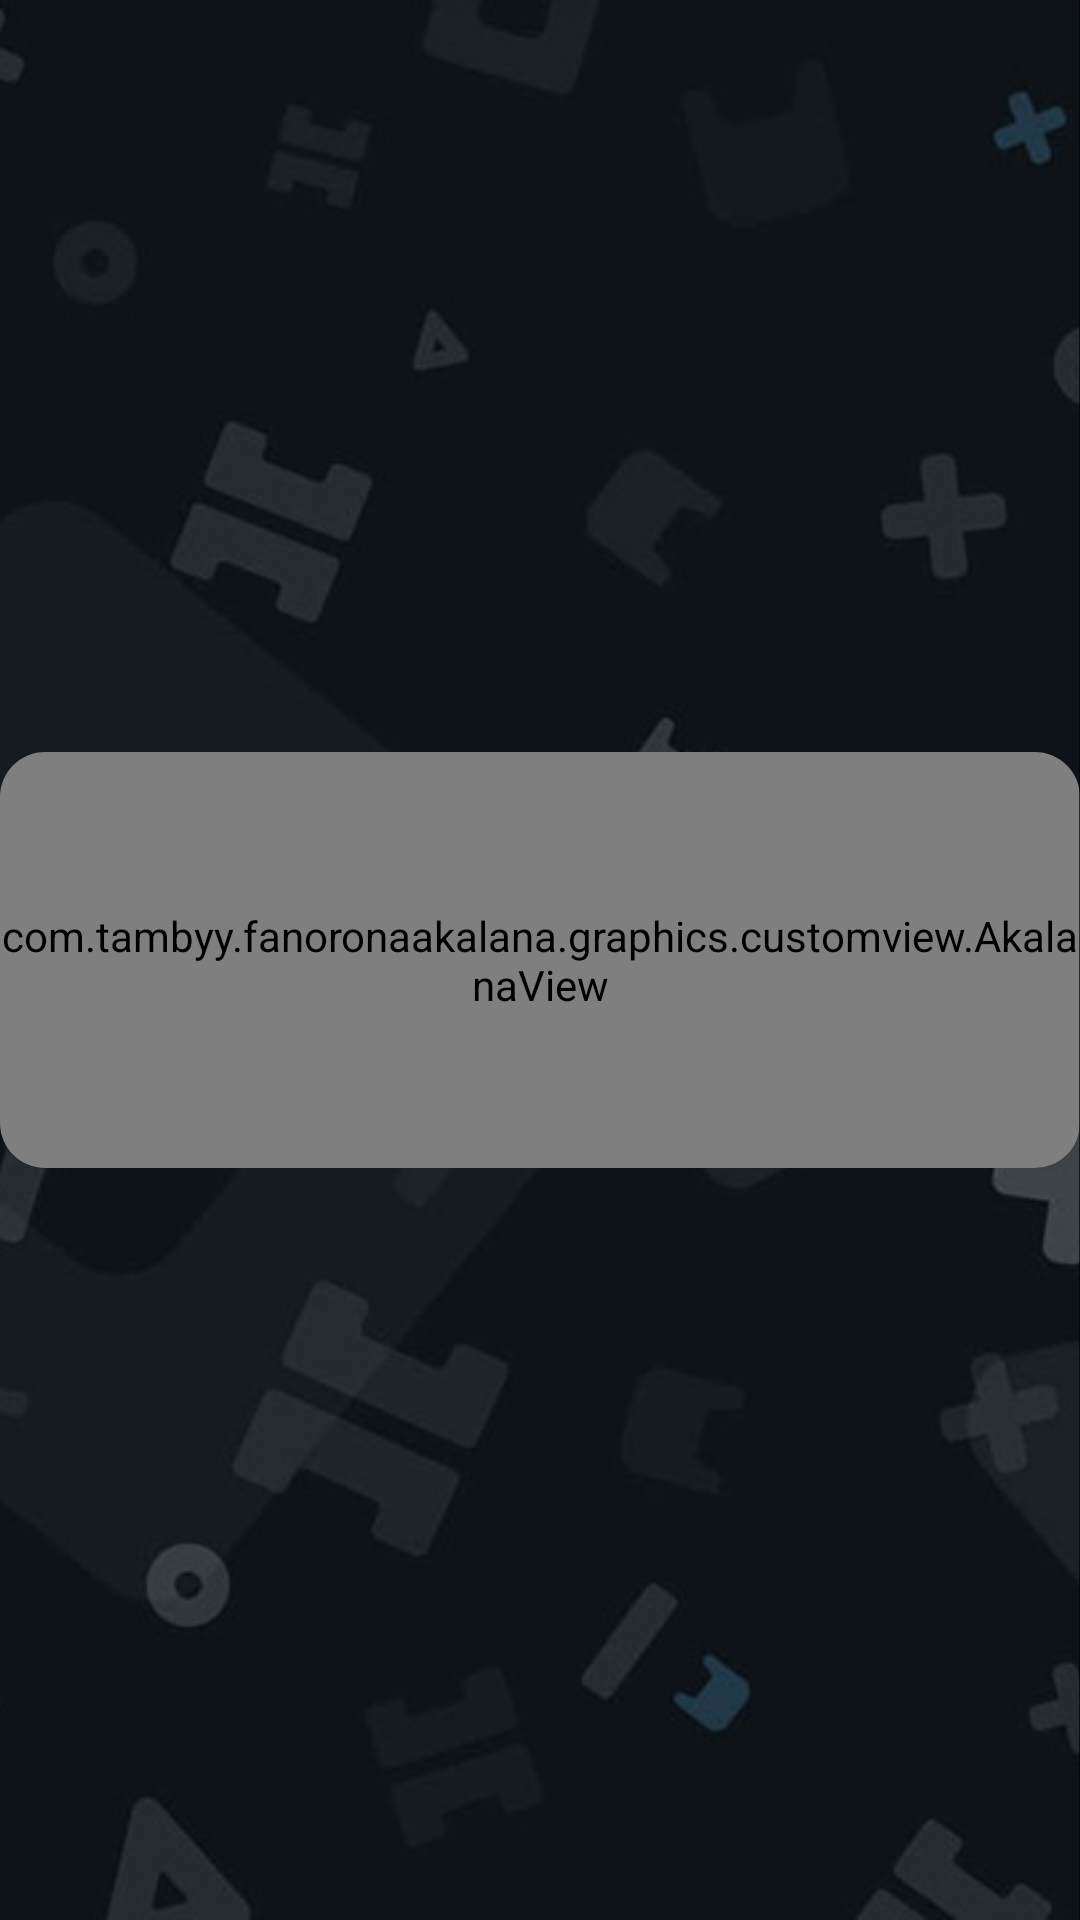

Reconstruct the res/layout file that produces this screen, plus the resources it refers to.
<!-- AndroidManifest.xml: application theme Theme.AppCompat.Light.NoActionBar.FullScreen -->
<!-- res/layout/activity_saved_games_review.xml -->
<?xml version="1.0" encoding="utf-8"?>
<RelativeLayout
    xmlns:android="http://schemas.android.com/apk/res/android"
    xmlns:app="http://schemas.android.com/apk/res-auto"
    xmlns:tools="http://schemas.android.com/tools"
    android:layout_width="match_parent"
    android:layout_height="match_parent"
    tools:context=".SavedGamesReviewActivity"
    android:orientation="vertical">

    <ImageView
        android:layout_width="match_parent"
        android:layout_height="match_parent"
        android:scaleType="centerCrop"
        android:src="@drawable/background" />

    <androidx.constraintlayout.widget.ConstraintLayout
        android:layout_width="match_parent"
        android:layout_height="match_parent"
        android:backgroundTint="@color/transparent"
        android:background="@color/transparent">


        <LinearLayout
            android:layout_width="0dp"
            android:layout_height="0dp"
            android:layout_marginEnd="0dp"
            android:layout_marginStart="0dp"
            android:layout_marginTop="0dp"
            app:layout_constraintDimensionRatio="H,13:5"
            app:layout_constraintLeft_toLeftOf="parent"
            app:layout_constraintRight_toRightOf="parent"
            app:layout_constraintTop_toTopOf="parent"
            app:layout_constraintBottom_toBottomOf="parent"
            android:orientation="horizontal">

            <RelativeLayout
                android:layout_weight="9"
                android:layout_width="0dip"
                android:layout_height="match_parent"
                android:layout_gravity="center">

                <androidx.cardview.widget.CardView
                    android:layout_width="wrap_content"
                    android:layout_height="wrap_content"
                    android:layout_gravity="center"
                    app:cardCornerRadius="@dimen/game_akalana_corner_radius"
                    android:backgroundTint="@color/transparent"
                    app:cardBackgroundColor="@color/transparent"
                    app:cardElevation="0dp"
                    android:layout_centerInParent="true">

                    <RelativeLayout
                        android:layout_width="match_parent"
                        android:layout_height="match_parent">

                        <com.tambyy.fanoronaakalana.graphics.customview.AkalanaView
                            android:id="@+id/review_akalana"
                            android:layout_width="match_parent"
                            android:layout_height="match_parent">

                        </com.tambyy.fanoronaakalana.graphics.customview.AkalanaView>

                    </RelativeLayout>

                </androidx.cardview.widget.CardView>

            </RelativeLayout>


        </LinearLayout>


    </androidx.constraintlayout.widget.ConstraintLayout>

    <FrameLayout
        android:id="@+id/saved_game_review_overlay"
        android:layout_width="match_parent"
        android:layout_height="match_parent"
        android:background="#5000"
        android:alpha="0"
        android:onClick="toogleShowControlsLayout">

        <RelativeLayout
            android:id="@+id/saved_game_review_overlay_content"
            android:layout_width="match_parent"
            android:layout_height="match_parent">

            <LinearLayout
                android:layout_width="match_parent"
                android:layout_height="wrap_content"
                android:layout_alignParentTop="true"
                android:background="@drawable/saved_game_review_header_bg"
                android:orientation="horizontal"
                android:padding="20dp">

                <ImageView
                    android:layout_width="30dp"
                    android:layout_height="30dp"
                    android:layout_marginRight="10dp"
                    android:adjustViewBounds="true"
                    android:src="@drawable/saved_game_review_popup_ic" />

                <TextView
                    android:id="@+id/review_name"
                    android:layout_width="wrap_content"
                    android:layout_height="match_parent"
                    android:gravity="center"
                    android:text="Fanorona vela"
                    android:textColor="@color/white"
                    android:textSize="13sp"
                    android:textStyle="bold" />

                <LinearLayout
                    android:layout_width="0dip"
                    android:layout_height="match_parent"
                    android:layout_weight="1"
                    android:gravity="right"
                    android:orientation="horizontal">

                    <ImageButton
                        android:id="@+id/review_speed"
                        style="@style/LSGameButton"
                        android:layout_width="wrap_content"
                        android:layout_height="match_parent"
                        android:adjustViewBounds="true"
                        android:onClick="toggleSpeedsShown"
                        android:src="@drawable/saved_game_review_speed_ic" />

                </LinearLayout>

            </LinearLayout>

            <LinearLayout
                android:layout_width="wrap_content"
                android:layout_height="wrap_content"
                android:orientation="horizontal"
                android:layout_centerInParent="true">

                <ImageButton
                    android:id="@+id/review_replay"
                    style="@style/LSGameButton"
                    android:layout_width="60dp"
                    android:layout_height="60dp"
                    android:layout_marginLeft="20dp"
                    android:layout_marginRight="20dp"
                    android:adjustViewBounds="true"
                    android:src="@drawable/saved_game_review_replay_ic"
                    android:onClick="replayReview"/>

                <FrameLayout
                    android:layout_width="60dp"
                    android:layout_height="60dp"
                    android:layout_marginLeft="20dp"
                    android:layout_marginRight="20dp">

                    <ImageButton
                        android:id="@+id/review_play"
                        style="@style/LSGameButton"
                        android:layout_width="match_parent"
                        android:layout_height="match_parent"
                        android:adjustViewBounds="true"
                        android:src="@drawable/saved_game_review_play_ic"
                        android:onClick="playReview"
                        android:visibility="gone"/>

                    <ImageButton
                        android:id="@+id/review_pause"
                        style="@style/LSGameButton"
                        android:layout_width="match_parent"
                        android:layout_height="match_parent"
                        android:adjustViewBounds="true"
                        android:src="@drawable/saved_game_review_pause_ic"
                        android:onClick="pauseReview"/>

                </FrameLayout>

                <ImageButton
                    android:id="@+id/review_real_time"
                    style="@style/LSGameButton"
                    android:layout_width="60dp"
                    android:layout_height="60dp"
                    android:layout_marginLeft="20dp"
                    android:layout_marginRight="20dp"
                    android:adjustViewBounds="true"
                    android:src="@drawable/saved_game_review_real_time_ic"
                    android:onClick="toggleRealTime"/>

            </LinearLayout>

            <LinearLayout
                android:layout_width="match_parent"
                android:layout_height="wrap_content"
                android:orientation="vertical"
                android:layout_alignParentBottom="true"
                android:padding="20dp"
                android:background="@drawable/saved_game_review_options_bg">

                <com.tambyy.fanoronaakalana.graphics.customview.SeekBarWithMarkers
                    android:id="@+id/review_progress"
                    style="@style/ReviewProgressBar"
                    android:layout_centerInParent="true" />

            </LinearLayout>

        </RelativeLayout>
    </FrameLayout>

    <androidx.recyclerview.widget.RecyclerView
        android:id="@+id/saved_game_review_speeds"
        android:layout_width="@dimen/saved_game_review_speed_width"
        android:layout_height="match_parent"
        android:layout_weight="1"
        android:orientation="vertical"
        android:background="#A000"
        android:layout_alignParentRight="true"
        android:layout_marginRight="@dimen/saved_game_review_speed_margin_right"
        />

</RelativeLayout>
<!-- resources referenced by this layout -->
<resources>
  <color name="transparent">#00000000</color>
  <color name="white">#FFFFFFFF</color>
  <dimen name="game_akalana_corner_radius">25dp</dimen>
  <dimen name="saved_game_review_speed_margin_right">-100dp</dimen>
  <dimen name="saved_game_review_speed_width">100dp</dimen>
  <!-- drawable saved_game_review_header_bg (drawable) -->
  <?xml version="1.0" encoding="utf-8"?>
  <shape xmlns:android="http://schemas.android.com/apk/res/android"
      android:shape="rectangle">
      <gradient
          android:angle="90"
          android:startColor="#0000"
          android:endColor="#3000"
          android:type="linear"/>
  </shape>
  <!-- drawable saved_game_review_options_bg (drawable) -->
  <?xml version="1.0" encoding="utf-8"?>
  <shape xmlns:android="http://schemas.android.com/apk/res/android"
      android:shape="rectangle">
      <gradient
          android:angle="90"
          android:startColor="#4000"
          android:endColor="#0000"
          android:type="linear"/>
  </shape>
  <!-- drawable saved_game_review_pause_ic (drawable) -->
  <vector xmlns:android="http://schemas.android.com/apk/res/android"
      android:width="150dp"
      android:height="150dp"
      android:viewportWidth="150"
      android:viewportHeight="150">
    <path
        android:pathData="M63.7,116.5H43.5c-3,0 -5.5,-1.9 -5.5,-4.5V37.5c0,-2.4 2.4,-4.5 5.5,-4.5h20.4c3,0 5.5,1.9 5.5,4.5v74.7C69.2,114.6 66.8,116.5 63.7,116.5z"
        android:fillColor="#FFFFFF"/>
    <path
        android:pathData="M105.9,116.5H85.6c-3,0 -5.5,-1.9 -5.5,-4.5V37.5c0,-2.4 2.4,-4.5 5.5,-4.5H106c3,0 5.5,1.9 5.5,4.5v74.7C111.3,114.6 109,116.5 105.9,116.5z"
        android:fillColor="#FFFFFF"/>
  </vector>
  <!-- drawable saved_game_review_play_ic (drawable) -->
  <vector xmlns:android="http://schemas.android.com/apk/res/android"
      android:width="150dp"
      android:height="150dp"
      android:viewportWidth="150"
      android:viewportHeight="150">
    <path
        android:pathData="M109.2,70.9L44.8,33.6c-3,-1.7 -6.8,0.4 -6.8,3.9V112c0,3.5 3.8,5.6 6.8,3.9l64.5,-37.2C112.2,76.9 112.2,72.6 109.2,70.9L44.8,33.6c-3,-1.7 -6.8,0.4 -6.8,3.9V112c0,3.5 3.8,5.6 6.8,3.9l64.5,-37.2C112.2,76.9 112.2,72.6 109.2,70.9z"
        android:fillColor="#FFFFFF"/>
  </vector>
  <!-- drawable saved_game_review_popup_ic (drawable) -->
  <vector xmlns:android="http://schemas.android.com/apk/res/android"
      android:width="24dp"
      android:height="24dp"
      android:viewportWidth="24"
      android:viewportHeight="24">
    <path
        android:strokeWidth="1"
        android:pathData="M20.5,7.5c-0.2,-0.1 -0.3,-0.1 -0.4,0l-2.7,2V8.6c0,-1.2 -1,-2.2 -2.2,-2.2H5.5c-1.2,0 -2.2,1 -2.2,2.2v6.8c0,1.2 1,2.2 2.2,2.2h9.8c1.2,0 2.2,-1 2.2,-2.2v-0.9l2.7,2c0.1,0.1 0.2,0.1 0.4,0c0.2,-0.1 0.2,-0.2 0.2,-0.3V7.8C20.7,7.6 20.6,7.5 20.5,7.5z"
        android:fillColor="#510F0F"
        android:strokeColor="#FFC200"/>
  </vector>
  <style name="LSGameButton" parent="TextAppearance.AppCompat">
          <item name="android:layout_width">40dp</item>
          <item name="android:layout_height">40dp</item>
          <item name="android:background">@color/transparent</item>
          <item name="android:scaleType">fitCenter</item>
          <item name="android:padding">8dp</item>
      </style>
  <style name="ReviewProgressBar" parent="@android:style/Widget.Holo.Light.ProgressBar.Horizontal">
          <item name="android:layout_width">match_parent</item>
          <item name="android:layout_height">20dp</item>
          <item name="android:layout_marginBottom">15dp</item>
          <item name="android:max">@integer/progress_max_value</item>
      </style>
  <style name="Theme.AppCompat.Light.NoActionBar.FullScreen" parent="@style/Theme.AppCompat.Light.NoActionBar">
          <item name="android:windowNoTitle">true</item>
          <item name="android:windowActionBar">false</item>
          <item name="android:windowFullscreen">true</item>
          <item name="android:windowBackground">#1E1B19</item>
      </style>
</resources>
